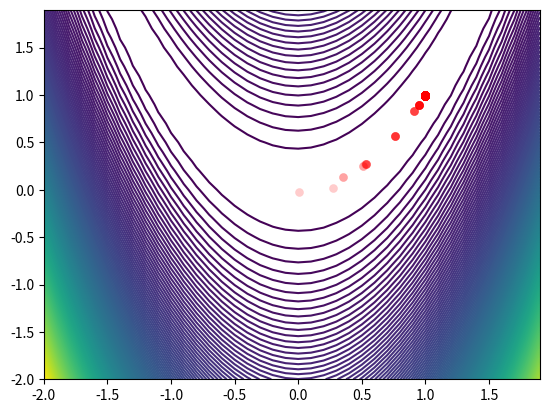

Recreate this plot in Python.
from matplotlib import markers
import pandas as pd
import numpy as np
import matplotlib.pyplot as plt


BIRDS_NUM = 16


def rosen(x):
    return 100 * (x[1] - x[0] * x[0])**2 + (1 - x[0])**2


def f(x, y): return 100 * (y - x**2)**2 + (1 - x)**2


x = np.arange(-2, 2, 0.1)
y = np.arange(-2, 2, 0.1)

n = len(x)

xy = np.array([(xi, yi) for xi in x for yi in y])

z = np.apply_along_axis(rosen, 1, xy)

# warunek stopu jako odchylenie standardowe (pulsacyjne PSO), jeśli ptaszki są
# blisko siebie to rozrzucamy je ponownie w przestrzeni

df = pd.DataFrame(xy, columns=['x', 'y'])
df['z'] = z

# print(df.head())

bx = np.random.uniform(low=-2, high=2, size=BIRDS_NUM)
by = np.random.uniform(low=-2, high=2, size=BIRDS_NUM)

b = pd.DataFrame({'bx': bx, 'by': by})

bz = np.apply_along_axis(rosen, 1, b)

b['bz'] = bz

best_evo = {
    'bx': [],
    'by': [],
    'bz': []
}


for k in range(1000):
    best_bird = b['bz'].idxmin()
    best_evo['bx'].append(b['bx'][best_bird])
    best_evo['by'].append(b['by'][best_bird])
    best_evo['bz'].append(b['bz'][best_bird])
    for i in range(BIRDS_NUM):
        sigma_x = abs(b['bx'][i] - b['bx'][best_bird])
        sigma_y = abs(b['by'][i] - b['by'][best_bird])

        test_x = np.random.normal(
            loc=(b['bx'][i] + b['bx'][best_bird])/2,
            scale=sigma_x
        )

        test_y = np.random.normal(
            loc=(b['by'][i] + b['by'][best_bird])/2,
            scale=sigma_y
        )

        test_z = rosen((test_x, test_y))

        if test_z < b['bz'][i]:
            b.iloc[i] = (test_x, test_y, test_z)


evo = pd.DataFrame(best_evo)
print(evo)


X, Y = np.meshgrid(x, y)
Z = f(X, Y)
plt.contour(X, Y, Z, 200)
plt.scatter(evo['bx'], evo['by'], marker='o',
            color='red', alpha=0.2, linewidths=0.1)
plt.show()
